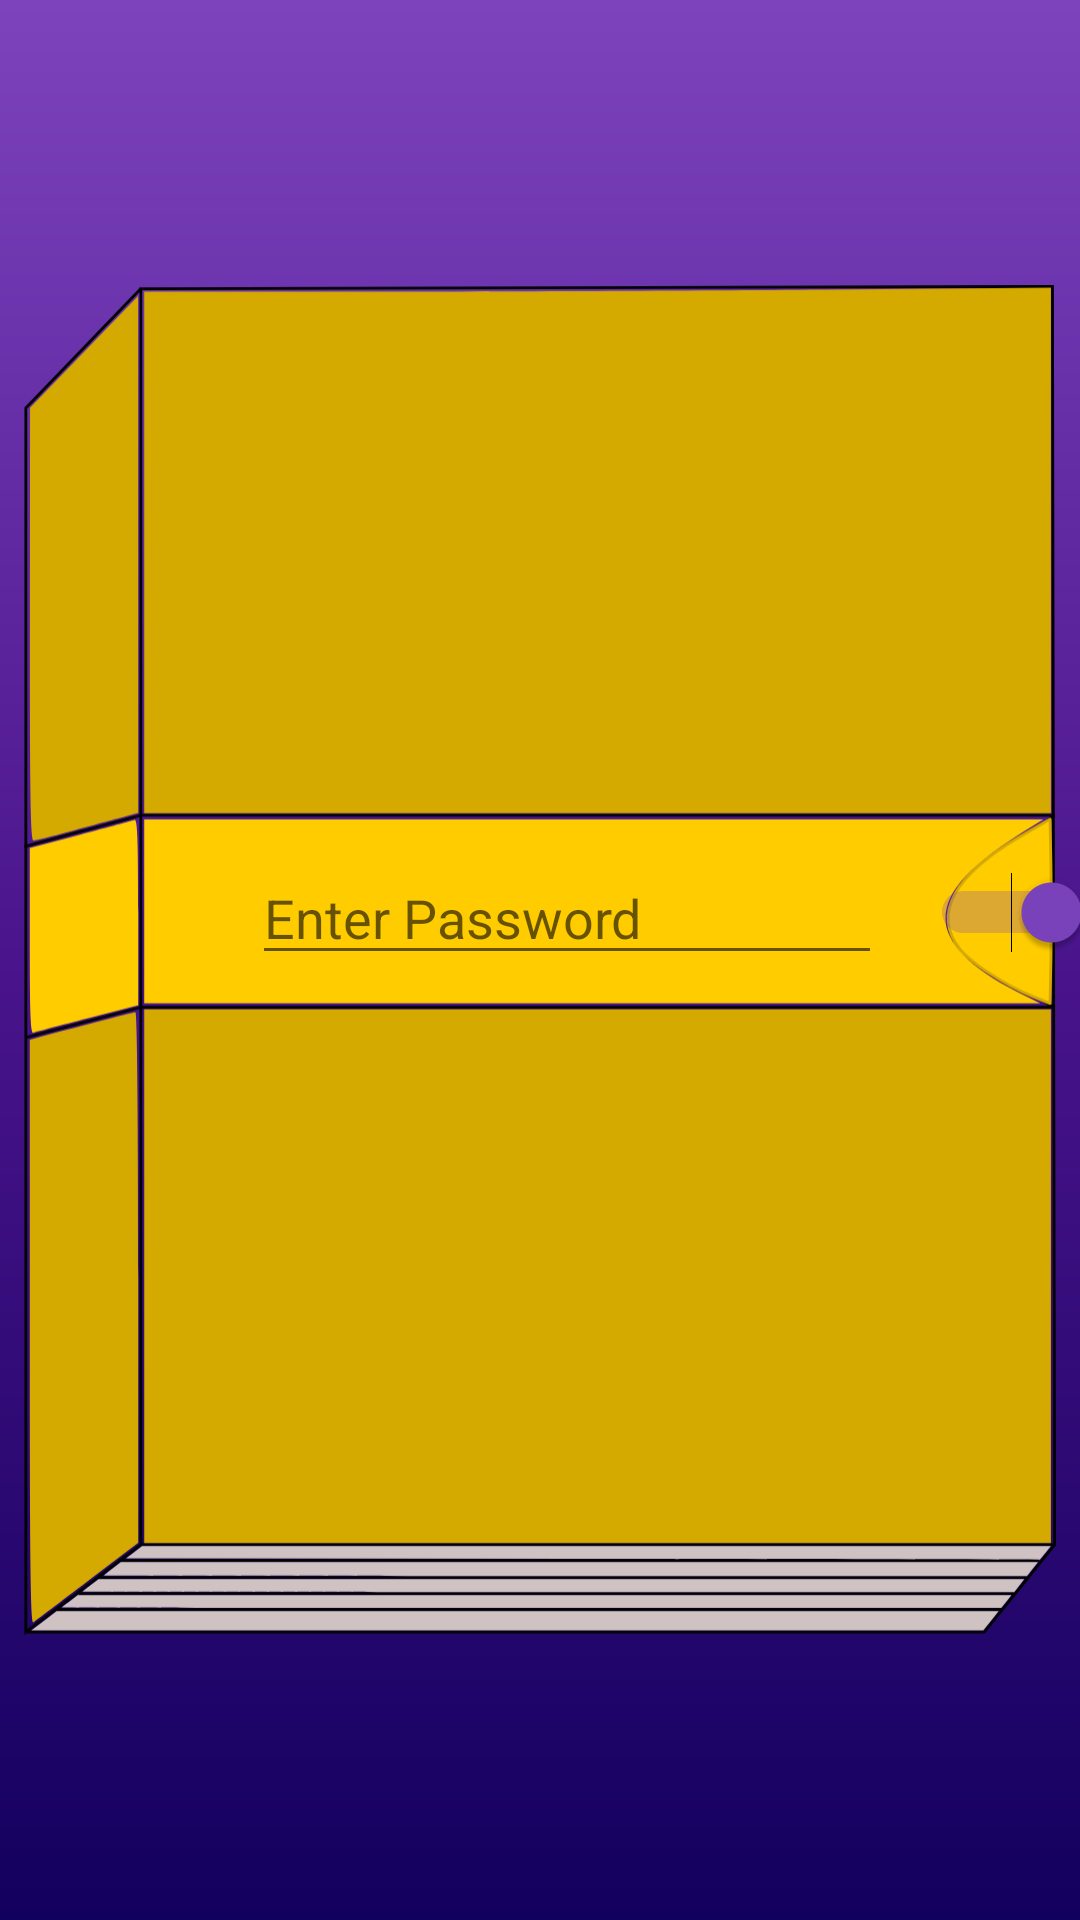

This screen was rendered from an Android layout file. Write that file and the resources it references.
<!-- AndroidManifest.xml: application theme AppTheme -->
<!-- res/layout/password_fragment.xml -->
<?xml version="1.0" encoding="utf-8"?>
<androidx.constraintlayout.widget.ConstraintLayout
    xmlns:android="http://schemas.android.com/apk/res/android"
    xmlns:app="http://schemas.android.com/apk/res-auto"
    xmlns:tools="http://schemas.android.com/tools"
    tools:context=".password.PasswordFrag"
    android:id="@+id/linearLayout2"
    android:layout_width="match_parent"
    android:layout_height="match_parent"
    android:background="@drawable/background">

    <ImageView
        android:id="@+id/book_image"
        android:layout_width="0dp"
        android:layout_height="0dp"
        android:padding="8dp"
        android:src="@drawable/ic_wholebookclosed"
        app:layout_constraintBottom_toBottomOf="parent"
        app:layout_constraintEnd_toEndOf="parent"
        app:layout_constraintStart_toStartOf="parent"
        app:layout_constraintTop_toTopOf="parent"
        android:contentDescription="@string/closed_book_description" />

    <EditText
        android:id="@+id/password_edit"
        android:layout_width="wrap_content"
        android:layout_height="wrap_content"
        android:layout_marginStart="8dp"
        android:ems="10"
        android:hint="@string/enter_password"
        android:inputType="textPassword"
        android:textColor="?colorPrimary"
        android:autofillHints="@string/password_auto"
        app:layout_constraintBottom_toBottomOf="@+id/lock"
        app:layout_constraintEnd_toStartOf="@+id/guideline"
        app:layout_constraintStart_toStartOf="@+id/guideline"
        app:layout_constraintTop_toTopOf="@+id/lock" />

    <androidx.constraintlayout.widget.Guideline
        android:id="@+id/guideline"
        android:layout_width="wrap_content"
        android:layout_height="wrap_content"
        android:orientation="vertical"
        app:layout_constraintBottom_toBottomOf="parent"
        app:layout_constraintGuide_percent=".525" />

    <Switch
        android:id="@+id/lock"
        android:layout_width="wrap_content"
        android:layout_height="wrap_content"
        android:layout_marginStart="16dp"
        android:layout_marginBottom="32dp"
        android:checked="true"
        app:layout_constraintBottom_toBottomOf="parent"
        app:layout_constraintStart_toEndOf="@+id/password_edit"
        app:layout_constraintTop_toTopOf="parent" />

</androidx.constraintlayout.widget.ConstraintLayout>
<!-- resources referenced by this layout -->
<resources>
  <!-- drawable background (drawable) -->
  <?xml version="1.0" encoding="UTF-8"?>
  <shape xmlns:android="http://schemas.android.com/apk/res/android" android:shape="rectangle" >
      <gradient
          android:angle="90"
          android:centerColor="?colorPrimary"
          android:endColor="?colorPrimaryLight"
          android:startColor="?colorPrimaryDark"
          android:type="linear" />
  
  
  
  
  
  
  
      <corners
          android:radius="0dp"/>
  
  </shape>
  <!-- drawable ic_wholebookclosed: vector/xml drawable (drawable, 8971 chars, omitted) -->
  <string name="closed_book_description">A top view of a closed diary with a contrasting, horizontal band of color running across.</string>
  <string name="enter_password">Enter Password</string>
  <string name="password_auto">password</string>
  <style name="AppTheme" parent="Theme.AppCompat.Light.DarkActionBar">
          <item name="actionBarStyle">@style/Widget.AppTheme.ActionBar</item>
          <item name="header">@drawable/header</item>
          <item name="colorPrimary">@color/primaryColorPurple</item>
          <item name="colorPrimaryDark">@color/primaryDarkColorPurple</item>
          <item name="colorPrimaryLight">@color/primaryLightColorPurple</item>
          <item name="colorAccent">@color/primaryLightColorPurple</item>
          <item name="colorSecondary">@color/secondaryColorPurple</item>
          <item name="colorSecondaryLight">@color/secondaryLightColorPurple</item>
          <item name="bookColor">@color/defaultBookColor</item>
          <item name="bookColorMid">@color/defaultBookMidColor</item>
          <item name="textPrimary">@color/primaryTextColorPurple</item>
          <item name="textSecondary">@color/secondaryTextColorPurple</item>
          <item name="primaryColor">@color/primaryColorPurple</item>
          <item name="ribbonDark">?colorSecondary</item>
          <item name="ribbon">?colorSecondaryLight</item>
          <item name="alertDialogTheme">@style/LightDialog</item>
      </style>
  <style name="Widget.AppTheme.ActionBar" parent="Widget.AppCompat.ActionBar.Solid">
          <item name="background">?header</item>
          <item name="elevation">4dp</item>
      </style>
  <!-- drawable header (drawable) -->
  <?xml version="1.0" encoding="UTF-8"?>
  <shape xmlns:android="http://schemas.android.com/apk/res/android" android:shape="rectangle" >
      <gradient
          android:angle="45"
          android:centerColor="?colorPrimaryLight"
          android:startColor="?colorPrimaryDark"
          android:endColor="?colorPrimaryDark"
          android:type="linear" />
  
      <corners
          android:radius="0dp"/>
  </shape>
  <color name="primaryColorPurple">#4a148c</color>
  <color name="primaryDarkColorPurple">#12005e</color>
  <color name="primaryLightColorPurple">#7c43bd</color>
  <color name="secondaryColorPurple">#4527a0</color>
  <color name="secondaryLightColorPurple">#7953d2</color>
  <color name="defaultBookColor">#d4aa00</color>
  <color name="defaultBookMidColor">#ffcc00</color>
  <color name="primaryTextColorPurple">#ffffff</color>
  <color name="secondaryTextColorPurple">#FFFFFF</color>
  <style name="LightDialog" parent="Theme.AppCompat.Light.Dialog.Alert">
          <item name="android:background">?textPrimary</item>
          <item name="android:textColor">?primaryColor</item>
          <item name="android:textColorPrimary">?primaryColor</item>
          <item name="android:textColorSecondary">?primaryColor</item>
          <item name="colorAccent">?colorPrimaryLight</item>
          <item name="android:textViewStyle">@style/LightTextView</item>
          <item name="textColorAlertDialogListItem">?primaryColor</item>
      </style>
  <style name="LightTextView" parent="Widget.AppCompat.TextView">
          <item name="android:textColor">?primaryColor</item>
          <item name="android:background">@android:color/transparent</item>
      </style>
</resources>
